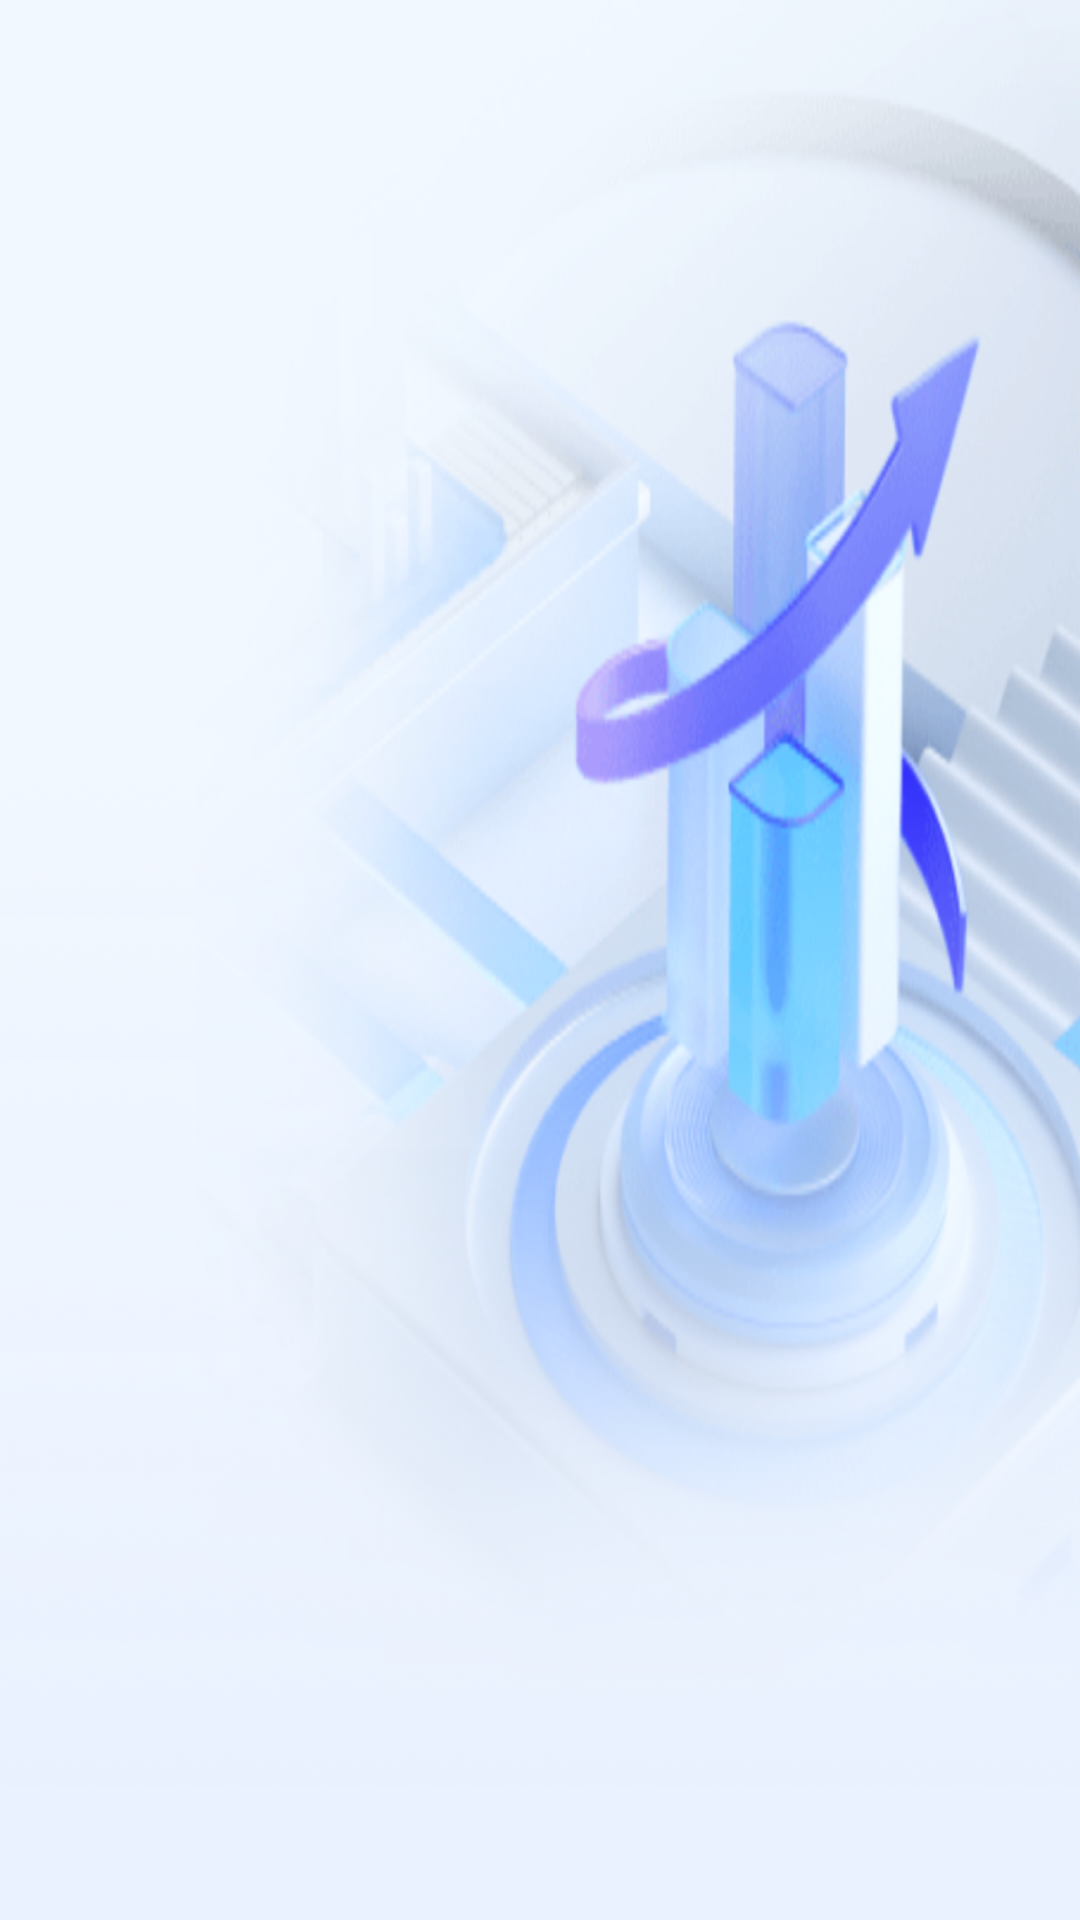

Here is an Android app screen rendered from its layout file. Give the layout XML and the strings, colors and styles it references.
<!-- AndroidManifest.xml: application theme Theme.SmartConstructionSites -->
<!-- res/layout/trm_popup_menu.xml -->
<?xml version="1.0" encoding="utf-8"?>
<androidx.recyclerview.widget.RecyclerView xmlns:android="http://schemas.android.com/apk/res/android"
    android:id="@+id/trm_recyclerview"
    android:layout_width="match_parent"
    android:layout_height="wrap_content"
    android:background="@drawable/icon_login_top_bg" />
<!-- resources referenced by this layout -->
<resources>
  <!-- drawable icon_login_top_bg: png bitmap (drawable-xxhdpi, 631390 bytes) -->
  <style name="Theme.SmartConstructionSites" parent="Theme.MaterialComponents.DayNight.NoActionBar">
          
          <item name="colorPrimary">@color/purple_500</item>
          <item name="colorPrimaryVariant">@color/purple_700</item>
          <item name="colorOnPrimary">@color/white</item>
          
          <item name="colorSecondary">@color/teal_200</item>
          <item name="colorSecondaryVariant">@color/teal_700</item>
          <item name="colorOnSecondary">@color/black</item>
          
          <item name="android:statusBarColor" tools:targetApi="l">?attr/colorPrimaryVariant</item>
          
      </style>
  <color name="purple_500">#FF6200EE</color>
  <color name="purple_700">#FF3700B3</color>
  <color name="white">#FFFFFF</color>
  <color name="teal_200">#FF03DAC5</color>
  <color name="teal_700">#FF018786</color>
  <color name="black">#FF000000</color>
</resources>
